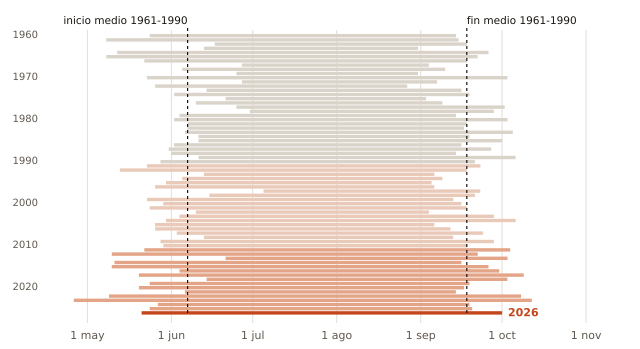

The file beside this chart, header and first rows:
anio, inicio, fin, dias
1960, 05-24, 09-14, 114
1961, 05-08, 09-15, 131
1962, 06-17, 09-18, 94
1963, 06-13, 08-31, 80
1964, 05-12, 09-26, 138
1965, 05-08, 09-22, 138
1966, 05-22, 09-18, 120
1967, 06-27, 09-04, 70
1968, 06-05, 09-10, 98
1969, 06-25, 08-31, 68
1970, 05-23, 10-03, 134
1971, 06-27, 09-07, 73
1972, 05-26, 08-27, 94
1973, 06-14, 09-16, 95
1974, 06-02, 09-19, 110
1975, 06-21, 09-03, 75
1976, 06-10, 09-09, 92
1977, 06-25, 10-02, 100
1978, 06-30, 09-28, 91
1979, 06-04, 09-14, 103
1980, 06-02, 10-03, 124
1981, 06-07, 09-18, 104
1982, 06-07, 09-17, 103
1983, 06-06, 10-05, 122
1984, 06-11, 09-19, 101
1985, 06-11, 10-01, 113
1986, 06-02, 09-16, 107
1987, 05-31, 09-27, 120
1988, 06-01, 09-14, 106
1989, 06-11, 10-06, 118
1990, 05-28, 09-21, 117
1991, 05-23, 09-23, 124
1992, 05-13, 09-18, 129
1993, 06-13, 09-06, 86
1994, 06-05, 09-09, 97
1995, 05-30, 09-05, 99
1996, 05-26, 09-06, 104
1997, 07-05, 09-23, 81
1998, 06-15, 09-21, 99
1999, 05-23, 09-13, 114
2000, 05-29, 09-16, 111
2001, 05-24, 09-18, 118
2002, 06-10, 09-04, 87
2003, 06-04, 09-28, 117
2004, 05-30, 10-06, 130
2005, 05-26, 09-06, 104
2006, 05-26, 09-12, 110
2007, 06-03, 09-24, 114
2008, 06-13, 09-13, 93
2009, 05-28, 09-28, 124
2010, 05-29, 09-18, 113
2011, 05-22, 10-04, 136
2012, 05-10, 09-22, 136
2013, 06-21, 10-03, 105
2014, 05-11, 09-16, 129
2015, 05-10, 09-26, 140
2016, 06-04, 09-30, 119
2017, 05-20, 10-09, 143
2018, 06-14, 10-03, 112
2019, 05-24, 09-19, 119
... 7 more rows
